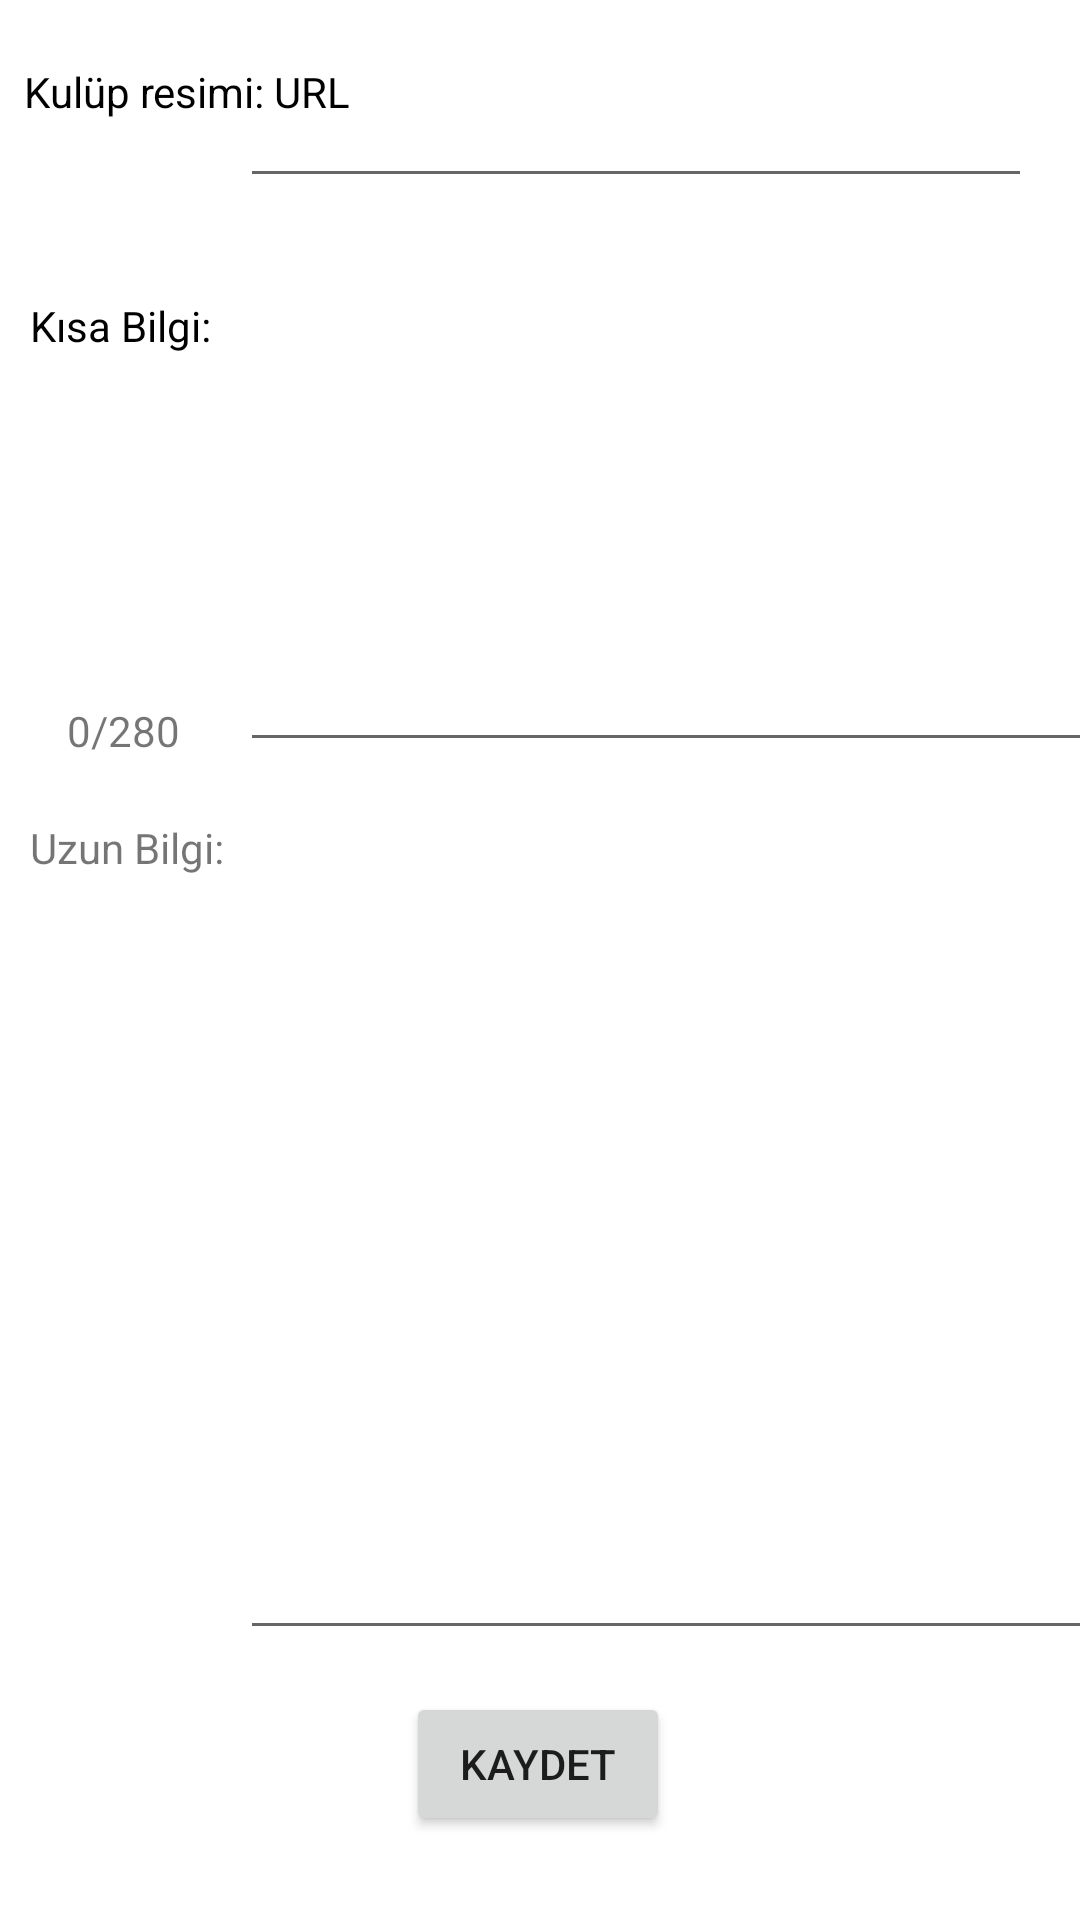

Android layout source for this screen:
<!-- AndroidManifest.xml: application theme Theme.KulupApp -->
<!-- res/layout/club_info_admin_panel.xml -->
<?xml version="1.0" encoding="utf-8"?>
<androidx.constraintlayout.widget.ConstraintLayout xmlns:android="http://schemas.android.com/apk/res/android"
    xmlns:app="http://schemas.android.com/apk/res-auto"
    xmlns:tools="http://schemas.android.com/tools"
    android:layout_width="match_parent"
    android:layout_height="match_parent"
    tools:context=".ClubInfoAdminActivity">

    <EditText
        android:id="@+id/et_longInfoClub"
        android:layout_width="320dp"
        android:layout_height="279dp"
        android:layout_marginStart="80dp"
        android:layout_marginTop="172dp"
        android:autofillHints=""
        android:ems="10"
        android:gravity="start|top"
        android:hint=""
        android:inputType="textMultiLine"
        android:textSize="14sp"
        app:layout_constraintStart_toStartOf="parent"
        app:layout_constraintTop_toTopOf="@+id/textView21" />

    <TextView
        android:id="@+id/textView"
        android:layout_width="434dp"
        android:layout_height="0dp"
        android:layout_marginTop="4dp"
        android:layout_marginBottom="100dp"
        android:background="#00E65C"
        app:layout_constraintBottom_toTopOf="@+id/textView21"
        app:layout_constraintEnd_toEndOf="parent"
        app:layout_constraintHorizontal_bias="0.521"
        app:layout_constraintStart_toStartOf="parent"
        app:layout_constraintTop_toTopOf="parent" />

    <TextView
        android:id="@+id/tv_adminclubname"
        android:layout_width="wrap_content"
        android:layout_height="wrap_content"
        android:text="TextView"
        android:textColor="#FFFFFF"
        android:textSize="34sp"
        app:layout_constraintBottom_toBottomOf="@+id/textView"
        app:layout_constraintEnd_toEndOf="parent"
        app:layout_constraintStart_toStartOf="parent"
        app:layout_constraintTop_toTopOf="@+id/textView" />

    <TextView
        android:id="@+id/textView19"
        android:layout_width="wrap_content"
        android:layout_height="wrap_content"
        android:layout_marginStart="8dp"
        android:layout_marginBottom="600dp"
        android:text="Kulüp resimi: URL"
        android:textColor="#000000"
        android:textSize="14sp"
        app:layout_constraintBottom_toBottomOf="parent"
        app:layout_constraintStart_toStartOf="parent"
        app:layout_constraintTop_toBottomOf="@+id/textView"
        app:layout_constraintVertical_bias="1.0" />

    <TextView
        android:id="@+id/textView21"
        android:layout_width="wrap_content"
        android:layout_height="wrap_content"
        android:layout_marginStart="10dp"
        android:layout_marginBottom="522dp"
        android:text="Kısa Bilgi:"
        android:textColor="#000000"
        app:layout_constraintBottom_toBottomOf="parent"
        app:layout_constraintStart_toStartOf="parent"
        app:layout_constraintTop_toBottomOf="@+id/textView" />

    <EditText
        android:id="@+id/et_shortInfoClub1"
        android:layout_width="320dp"
        android:layout_height="155dp"
        android:layout_marginStart="80dp"
        android:autofillHints=""
        android:ems="10"
        android:gravity="start|top"
        android:hint=""
        android:inputType="textMultiLine"
        android:textSize="14sp"
        app:layout_constraintStart_toStartOf="parent"
        app:layout_constraintTop_toTopOf="@+id/textView21" />

    <TextView
        android:id="@+id/tv_shortInfoCounter"
        android:layout_width="wrap_content"
        android:layout_height="wrap_content"
        android:layout_marginTop="116dp"
        android:layout_marginEnd="20dp"
        android:text="0/280"
        app:layout_constraintEnd_toStartOf="@+id/et_shortInfoClub1"
        app:layout_constraintTop_toBottomOf="@+id/textView21" />

    <TextView
        android:id="@+id/textView23"
        android:layout_width="wrap_content"
        android:layout_height="wrap_content"
        android:layout_marginStart="10dp"
        android:layout_marginTop="20dp"
        android:text="Uzun Bilgi:"
        app:layout_constraintEnd_toStartOf="@+id/et_longInfoClub"
        app:layout_constraintHorizontal_bias="0.0"
        app:layout_constraintStart_toStartOf="parent"
        app:layout_constraintTop_toBottomOf="@+id/tv_shortInfoCounter" />

    <Button
        android:id="@+id/btn_infoSave"
        android:layout_width="wrap_content"
        android:layout_height="wrap_content"
        android:layout_marginBottom="28dp"
        android:text="Kaydet"
        app:layout_constraintBottom_toBottomOf="parent"
        app:layout_constraintEnd_toEndOf="parent"
        app:layout_constraintHorizontal_bias="0.498"
        app:layout_constraintStart_toStartOf="parent" />

    <EditText
        android:id="@+id/et_url"
        android:layout_width="264dp"
        android:layout_height="47dp"
        android:layout_marginTop="20dp"
        android:layout_marginEnd="16dp"
        android:ems="10"
        android:inputType="textPersonName"
        app:layout_constraintEnd_toEndOf="parent"
        app:layout_constraintTop_toBottomOf="@+id/textView" />

</androidx.constraintlayout.widget.ConstraintLayout>
<!-- resources referenced by this layout -->
<resources>
  <style name="Theme.KulupApp" parent="Theme.MaterialComponents.DayNight.NoActionBar">
          
          <item name="colorPrimary">@color/purple_500</item>
          <item name="colorPrimaryVariant">@color/purple_700</item>
          <item name="colorOnPrimary">@color/white</item>
          
          <item name="colorSecondary">@color/teal_200</item>
          <item name="colorSecondaryVariant">@color/teal_700</item>
          <item name="colorOnSecondary">@color/black</item>
          
          <item name="android:statusBarColor">?attr/colorPrimaryVariant</item>
          
      </style>
  <color name="purple_500">#00E676</color>
  <color name="purple_700">#FF3700B3</color>
  <color name="white">#FFFFFFFF</color>
  <color name="teal_200">#FF03DAC5</color>
  <color name="teal_700">#FF018786</color>
  <color name="black">#FF000000</color>
</resources>
